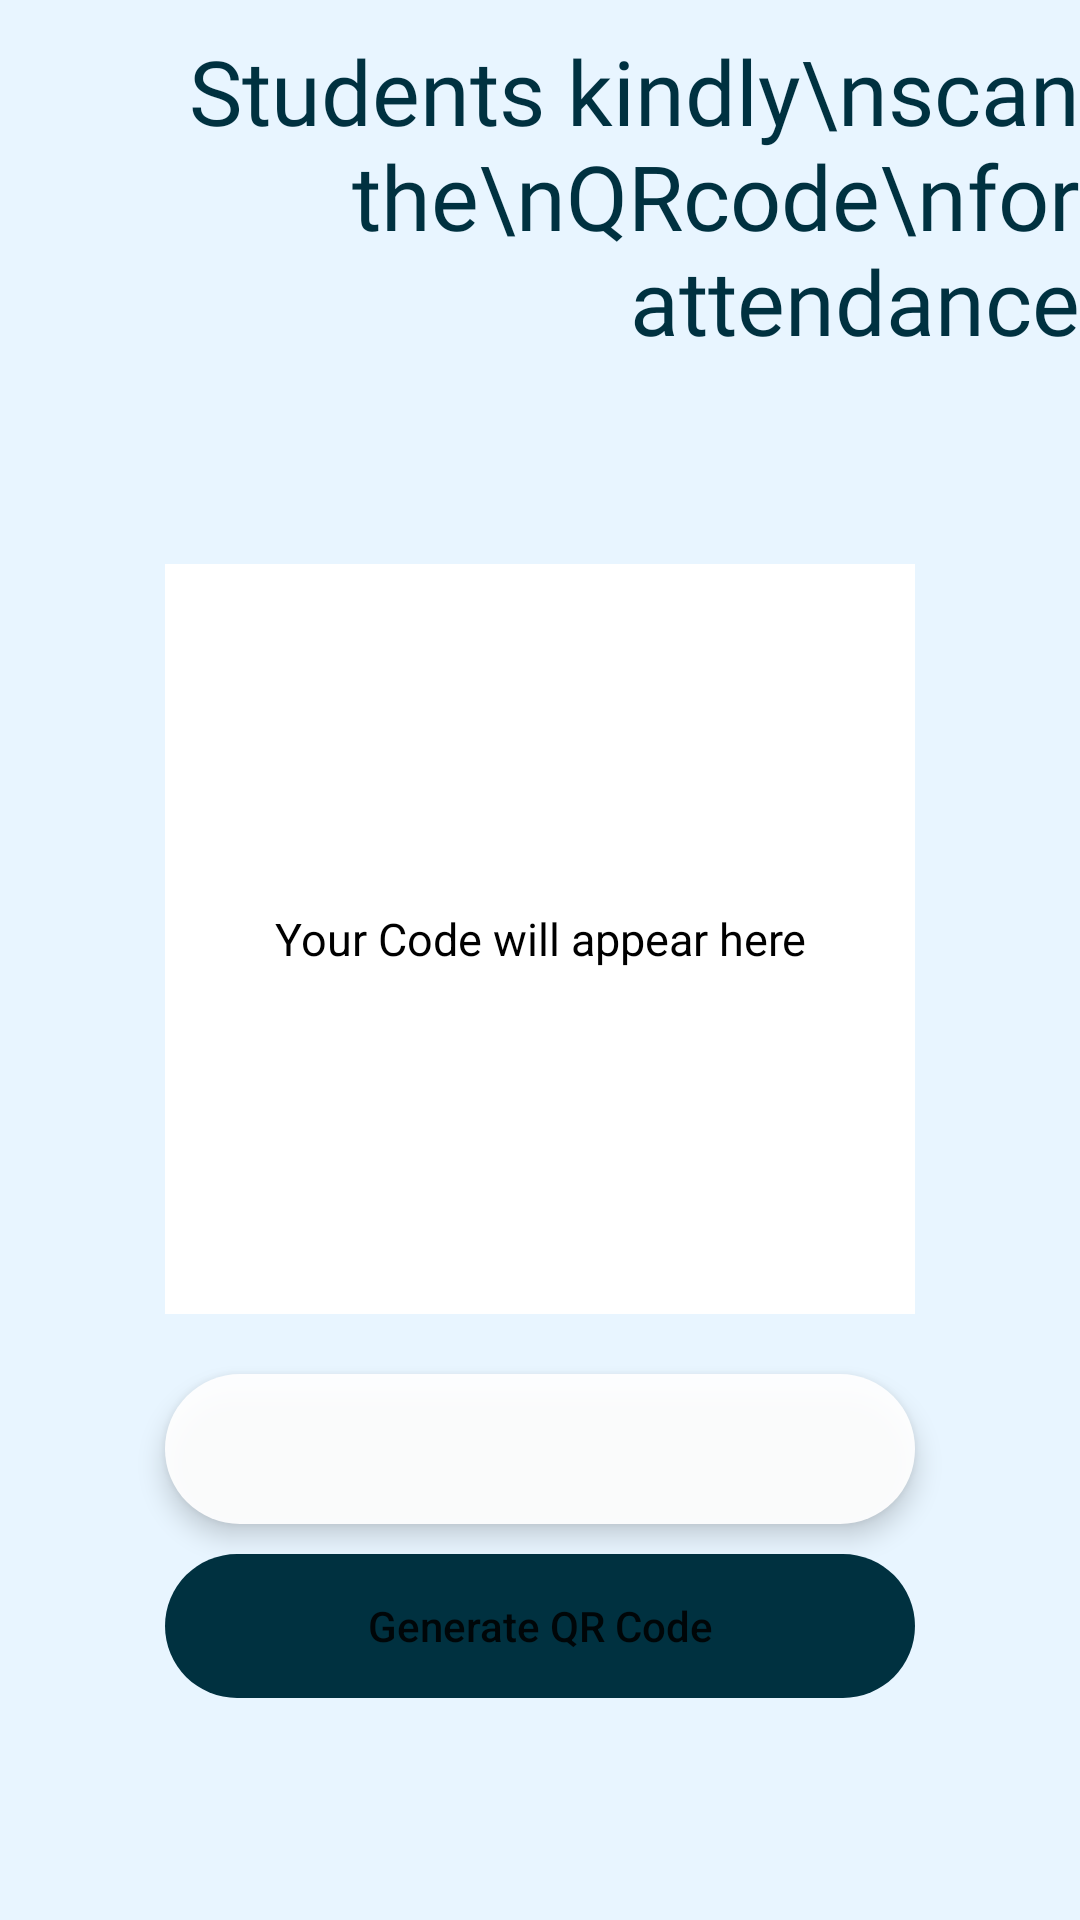

Android layout source for this screen:
<!-- AndroidManifest.xml: application theme Theme.FirebaseStorageImage -->
<!-- res/layout/activity_teacher.xml -->
<?xml version="1.0" encoding="utf-8"?>
<LinearLayout xmlns:android="http://schemas.android.com/apk/res/android"
    android:layout_width="match_parent"
    android:layout_height="match_parent"
    android:orientation="vertical"
    android:background="#e8f5ff"
    android:gravity="center_horizontal"
    >

    <LinearLayout
        android:id="@+id/l1"
        android:layout_width="match_parent"
        android:layout_height="wrap_content"
        android:layout_marginTop="10dp"
        android:orientation="horizontal">

        <TextView
            android:layout_width="wrap_content"
            android:layout_height="160dp"
            android:layout_marginLeft="25dp"
            android:fontFamily="@font/alatsi"
            android:text="Students kindly\nscan the\nQRcode\nfor attendance"
            android:textAlignment="viewEnd"
            android:textColor="#003140"
            android:textSize="30dp" />

        <pl.droidsonroids.gif.GifImageView
            android:layout_width="wrap_content"
            android:layout_height="160dp"
            android:src="@drawable/mobilemsg1"
            />

    </LinearLayout>
    <LinearLayout
        android:layout_width="match_parent"
        android:layout_height="wrap_content"
        android:orientation="vertical"
        android:gravity="center_horizontal"
        android:layout_marginTop="18dp"
        >
        <FrameLayout
            android:id="@+id/idFLQrCode"
            android:layout_width="250dp"
            android:layout_height="wrap_content"
            android:layout_centerHorizontal="true">

            <TextView
                android:id="@+id/idTVgenerateQR"
                android:layout_width="match_parent"
                android:layout_height="wrap_content"
                android:layout_gravity="center"
                android:elevation="1dp"
                android:padding="4dp"
                android:text="Your Code will appear here"
                android:textAlignment="center"
                android:textAllCaps="false"
                android:textColor="@color/black"
                android:textSize="15sp" />

            <ImageView
                android:id="@+id/idIVQRCode"
                android:layout_width="250dp"
                android:layout_height="250dp"
                android:background="@color/white" />


        </FrameLayout>

        <Spinner
            android:id="@+id/idTILData"
            android:layout_width="250dp"
            android:layout_height="50dp"
            android:layout_centerHorizontal="true"

            android:textColor="#003140"
            android:paddingLeft="30dp"
            android:background="@drawable/listround"
            android:layout_marginTop="20dp"
            android:elevation="5dp"
            android:textSize="14dp" />

        <Button
            android:id="@+id/idBtnGenerateQR"
            android:layout_width="250dp"
            android:layout_height="wrap_content"
            android:layout_centerHorizontal="true"
            android:layout_marginStart="20dp"
            android:layout_marginTop="10dp"
            android:layout_marginEnd="20dp"
            android:layout_marginBottom="10dp"
            android:background="@drawable/roundbut2"
            android:backgroundTint="#003140"
            android:elevation="5dp"
            android:text="Generate QR Code"
            android:textAllCaps="false" />

    </LinearLayout>

</LinearLayout>
<!-- resources referenced by this layout -->
<resources>
  <!-- drawable listround (drawable) -->
  <?xml version="1.0" encoding="utf-8"?>
  
  <shape xmlns:android="http://schemas.android.com/apk/res/android"
      android:shape="rectangle">
  
      <corners
          android:radius="30dp"/>
      <solid
          android:color="#EDFFFFFF"/>
  </shape>
  <!-- drawable mobilemsg1: gif bitmap (drawable, 648551 bytes) -->
  <!-- drawable roundbut2 (drawable) -->
  <?xml version="1.0" encoding="utf-8"?>
  
  <shape xmlns:android="http://schemas.android.com/apk/res/android"
      android:shape="rectangle">
      <corners
          android:radius="250dp"/>
  </shape>
  <style name="Theme.FirebaseStorageImage" parent="Theme.MaterialComponents.DayNight.DarkActionBar">
          
          <item name="colorPrimary">#04b3db</item> 
          <item name="colorPrimaryVariant">#04b3db</item> 
          <item name="colorOnPrimary">@color/white</item>
          
          <item name="colorSecondary">#04b3db</item> 
          <item name="colorSecondaryVariant">#04b3db</item>
          <item name="colorOnSecondary">@color/black</item>
          
          <item name="android:statusBarColor" tools:targetApi="l">?attr/colorPrimaryVariant</item>
          
      </style>
  <!-- not gathered from this repository: default colours our renderer supplied (Android Studio template values) -->
  <color name="black">#FF000000</color>
  <color name="white">#FFFFFFFF</color>
</resources>
